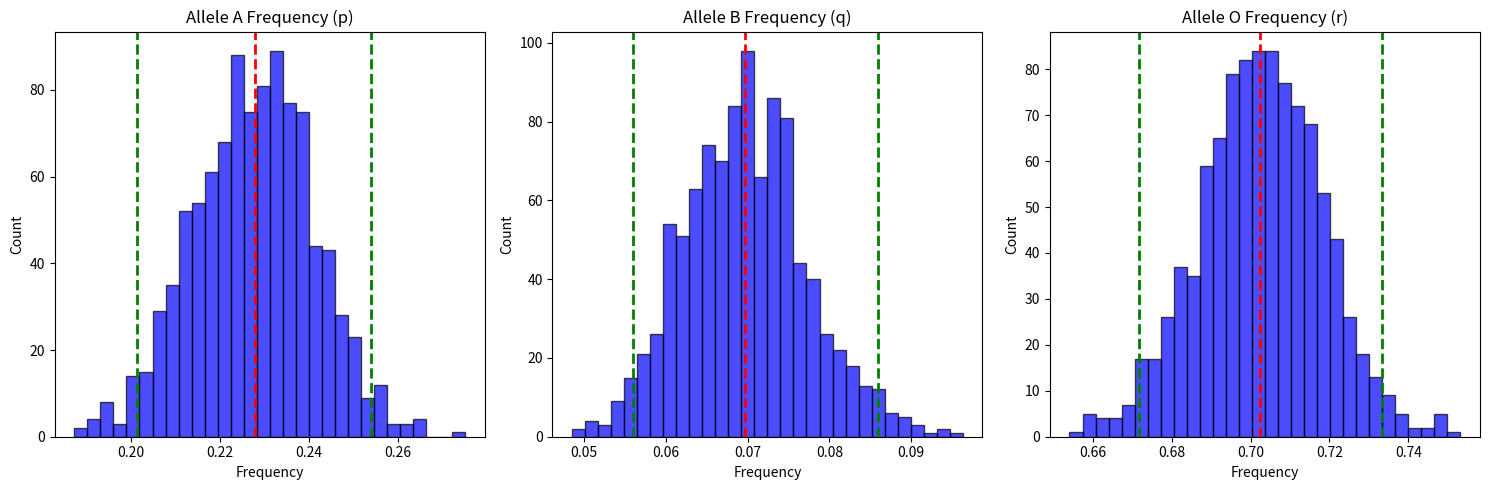

Reproduce this figure in Python.
import numpy as np
import math
import matplotlib.pyplot as plt

def em_abo_simple(n1, n2, n3, n4, max_iter=1000, tol=1e-6):
    N = n1 + n2 + n3 + n4
    
    # Initialize using Method of Moments
    p, q, r = initialize_freqs(n1, n2, n3, n4)
    
    for _ in range(max_iter):
        # E-step
        n11 = n1 * p / (p + 2 * r)
        n21 = n2 * q / (q + 2 * r)
        
        # M-step
        p_new = (2 * n11 + (n1 - n11) + n3) / (2 * N)
        q_new = (2 * n21 + (n2 - n21) + n3) / (2 * N)
        r_new = ((n1 - n11) + (n2 - n21) + 2 * n4) / (2 * N)
        
        # Check convergence
        if abs(p_new - p) + abs(q_new - q) + abs(r_new - r) < tol:
            return p_new, q_new, r_new
        
        p, q, r = p_new, q_new, r_new
    
    return p, q, r


def log_likelihood(n1, n2, n3, n4, p, q, r):
    ll = (n1 * np.log(p**2 + 2*p*r) + 
          n2 * np.log(q**2 + 2*q*r) + 
          n3 * np.log(2*p*q) + 
          n4 * np.log(r**2))
    return ll

def initialize_freqs(n1=0, n2=0, n3=0, n4=0):
    # Initial guess for allele frequencies: all equal, could be something different
    total = n1 + n2 + n3 + n4

    r = math.sqrt(n4 / total)

    q = -r + math.sqrt(r**2 + n2 / total)
    p = 1 - q - r

    return np.array([p, q, r])
    # return np.array([1/3, 1/3, 1/3])

def bootstrap_em(n1, n2, n3, n4, n_boot=1000, c_level=0.95):
    
    n = n1 + n2 + n3 + n4

    individuals = np.array(['A'] * n1 + ['B'] * n2 + ['AB'] * n3 + ['O'] * n4)

    p_hat, q_hat, r_hat = em_abo_simple(n1, n2, n3, n4)

    boot_p = []
    boot_q = []
    boot_r = []
    for i in range(n_boot):
        sample = np.random.choice(individuals, size=n, replace=True)
        n1_boot = np.sum(sample == 'A')
        n2_boot = np.sum(sample == 'B')
        n3_boot = np.sum(sample == 'AB')
        n4_boot = np.sum(sample == 'O')

        p_b, q_b, r_b = em_abo_simple(n1_boot, n2_boot, n3_boot, n4_boot)

        boot_p.append(p_b)
        boot_q.append(q_b)
        boot_r.append(r_b)

    boot_p = np.array(boot_p)
    boot_q = np.array(boot_q)
    boot_r = np.array(boot_r)

    results = ci_interval(p_hat, q_hat, r_hat, boot_p, boot_q, boot_r, c_level, n)
    print_results(results)
    return results


def ci_interval(p_hat, q_hat, r_hat, boot_p, boot_q, boot_r, c_level, n):
    alpha = 1 - c_level
    results = {}

    # standard error
    se_p = np.std(boot_p, ddof=1)
    se_q = np.std(boot_q, ddof=1)
    se_r = np.std(boot_r, ddof=1)

    # percentile confidence interval
    p_ci = (np.percentile(boot_p, 100 * alpha / 2), np.percentile(boot_p, 100 * (1 - alpha / 2)))
    q_ci = (np.percentile(boot_q, 100 * alpha / 2), np.percentile(boot_q, 100 * (1 - alpha / 2)))
    r_ci = (np.percentile(boot_r, 100 * alpha / 2), np.percentile(boot_r, 100 * (1 - alpha / 2)))

    results["p"] = {"original": p_hat, "ci": p_ci, "se": se_p, "bootstrap": boot_p}
    results["q"] = {"original": q_hat, "ci": q_ci, "se": se_q, "bootstrap": boot_q}
    results["r"] = {"original": r_hat, "ci": r_ci, "se": se_r, "bootstrap": boot_r}

    return results

def print_results(results):
    for allele, res in results.items():
        print(f"Allele {allele}:")
        print(f"  Estimate: {res['original']:.5f}")
        print(f"  Std. Error: {res['se']:.5f}")
        print(f"  {95}% CI: ({res['ci'][0]:.5f}, {res['ci'][1]:.5f})")

def plot_bootstrap(results):
    fig, axes = plt.subplots(1, 3, figsize=(15, 5))
    alleles = ['p', 'q', 'r']
    titles = ['Allele A Frequency (p)', 'Allele B Frequency (q)', 'Allele O Frequency (r)']
    
    for i, allele in enumerate(alleles):
        ax = axes[i]
        boot_values = results[allele]['bootstrap']
        ax.hist(boot_values, bins=30, alpha=0.7, color='blue', edgecolor='black')
        ax.axvline(results[allele]['original'], color='red', linestyle='dashed', linewidth=2)
        ax.axvline(results[allele]['ci'][0], color='green', linestyle='dashed', linewidth=2)
        ax.axvline(results[allele]['ci'][1], color='green', linestyle='dashed', linewidth=2)
        ax.set_title(titles[i])
        ax.set_xlabel('Frequency')
        ax.set_ylabel('Count')
    
    plt.tight_layout()
    plt.show()

if __name__ == "__main__":
    n1 =  186  # type A count
    n2 =  38   # type B count
    n3 =  36   # type AB count
    n4 =  284  # type O count

    results = bootstrap_em(n1, n2, n3, n4, n_boot=1000, c_level=0.95)
    plot_bootstrap(results)